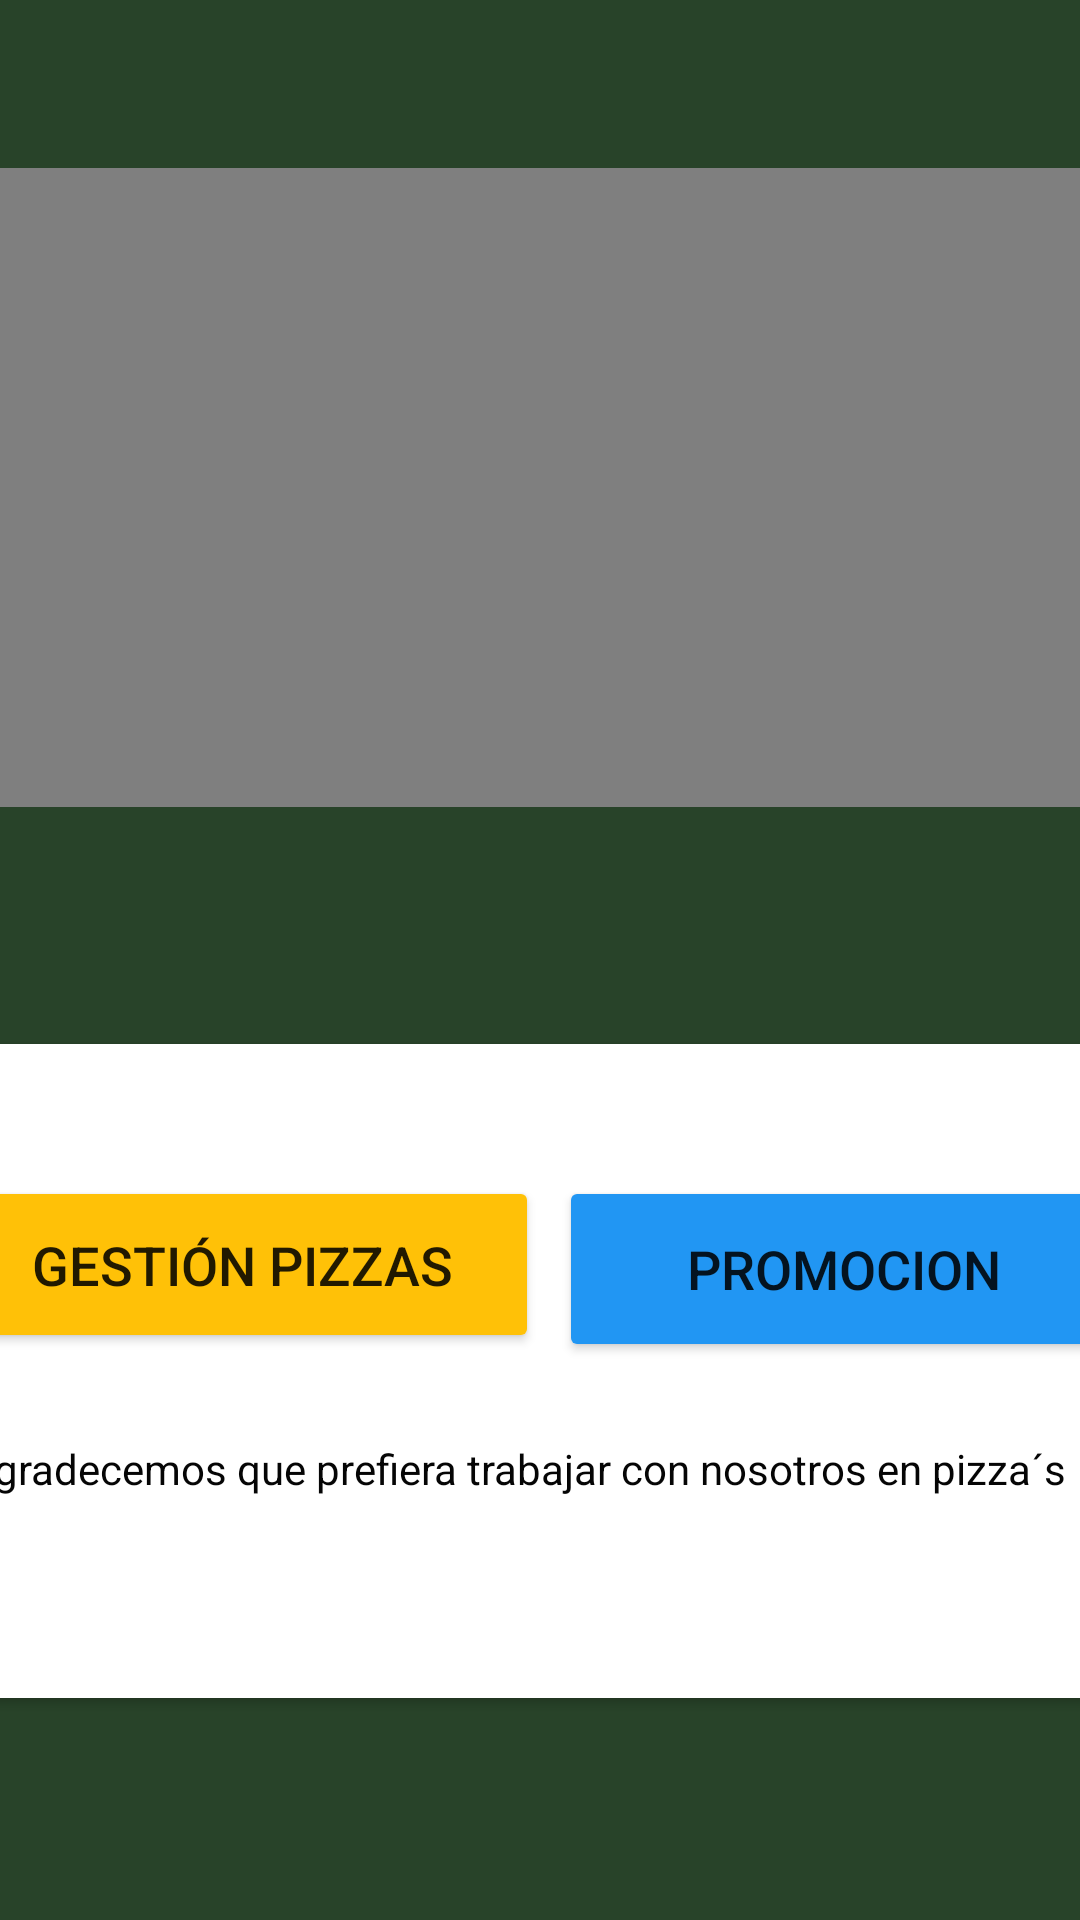

Reconstruct the res/layout file that produces this screen, plus the resources it refers to.
<!-- AndroidManifest.xml: application theme Theme.Prueba30_act -->
<!-- res/layout/activity_menu_act.xml -->
<?xml version="1.0" encoding="utf-8"?>
<androidx.constraintlayout.widget.ConstraintLayout xmlns:android="http://schemas.android.com/apk/res/android"
    xmlns:app="http://schemas.android.com/apk/res-auto"
    xmlns:tools="http://schemas.android.com/tools"
    android:layout_width="match_parent"
    android:layout_height="match_parent"
    android:background="@color/teal_700"
    android:backgroundTint="#284329"
    tools:context=".menu_act">

    <LinearLayout
        android:id="@+id/linearLayout"
        android:layout_width="410dp"
        android:layout_height="213dp"
        android:layout_marginTop="56dp"
        android:background="#FFFFFF"
        android:orientation="vertical"
        app:layout_constraintEnd_toEndOf="parent"
        app:layout_constraintHorizontal_bias="0.0"
        app:layout_constraintStart_toStartOf="parent"
        app:layout_constraintTop_toTopOf="parent">

        <VideoView
            android:id="@+id/vd"
            android:layout_width="match_parent"
            android:layout_height="wrap_content" />

    </LinearLayout>

    <androidx.cardview.widget.CardView
        android:layout_width="406dp"
        android:layout_height="218dp"
        android:layout_marginTop="348dp"
        app:layout_constraintEnd_toEndOf="parent"
        app:layout_constraintStart_toStartOf="parent"
        app:layout_constraintTop_toTopOf="parent">

        <androidx.constraintlayout.widget.ConstraintLayout
            android:layout_width="399dp"
            android:layout_height="216dp">

            <TextView
                android:id="@+id/ttw"
                android:layout_width="379dp"
                android:layout_height="43dp"
                android:layout_marginTop="132dp"
                android:text="Agradecemos que prefiera trabajar con nosotros en pizza´s"
                android:textColor="#050505"
                app:layout_constraintEnd_toEndOf="parent"
                app:layout_constraintHorizontal_bias="0.578"
                app:layout_constraintStart_toStartOf="parent"
                app:layout_constraintTop_toTopOf="parent" />

            <Button
                android:id="@+id/bttp"
                android:layout_width="190dp"
                android:layout_height="62dp"
                android:layout_marginTop="44dp"
                android:backgroundTint="#2196F3"
                android:onClick="promociones"
                android:text="PROMOCION"
                android:textSize="18sp"
                app:layout_constraintEnd_toEndOf="parent"
                app:layout_constraintHorizontal_bias="1.0"
                app:layout_constraintStart_toStartOf="parent"
                app:layout_constraintTop_toTopOf="parent" />

            <Button
                android:id="@+id/bttg"
                android:layout_width="198dp"
                android:layout_height="59dp"
                android:layout_marginTop="44dp"
                android:backgroundTint="#FFC107"
                android:onClick="gestionpizzas"
                android:text="GESTIÓN PIZZAS"
                android:textSize="18sp"
                app:iconTint="#2196F3"
                app:layout_constraintEnd_toEndOf="parent"
                app:layout_constraintHorizontal_bias="0.021"
                app:layout_constraintStart_toStartOf="parent"
                app:layout_constraintTop_toTopOf="parent" />
        </androidx.constraintlayout.widget.ConstraintLayout>
    </androidx.cardview.widget.CardView>

</androidx.constraintlayout.widget.ConstraintLayout>
<!-- resources referenced by this layout -->
<resources>
  <style name="Theme.Prueba30_act" parent="Theme.MaterialComponents.DayNight.DarkActionBar">
          
          <item name="colorPrimary">@color/purple_500</item>
          <item name="colorPrimaryVariant">@color/purple_700</item>
          <item name="colorOnPrimary">@color/white</item>
          
          <item name="colorSecondary">@color/teal_200</item>
          <item name="colorSecondaryVariant">@color/teal_700</item>
          <item name="colorOnSecondary">@color/black</item>
          
          <item name="android:statusBarColor" tools:targetApi="l">?attr/colorPrimaryVariant</item>
          
      </style>
  <!-- not gathered from this repository: default colours our renderer supplied (Android Studio template values) -->
  <color name="purple_500">#FF6200EE</color>
  <color name="purple_700">#FF3700B3</color>
  <color name="teal_200">#FF03DAC5</color>
  <color name="teal_700">#FF018786</color>
  <color name="black">#FF000000</color>
  <color name="white">#FFFFFFFF</color>
</resources>
